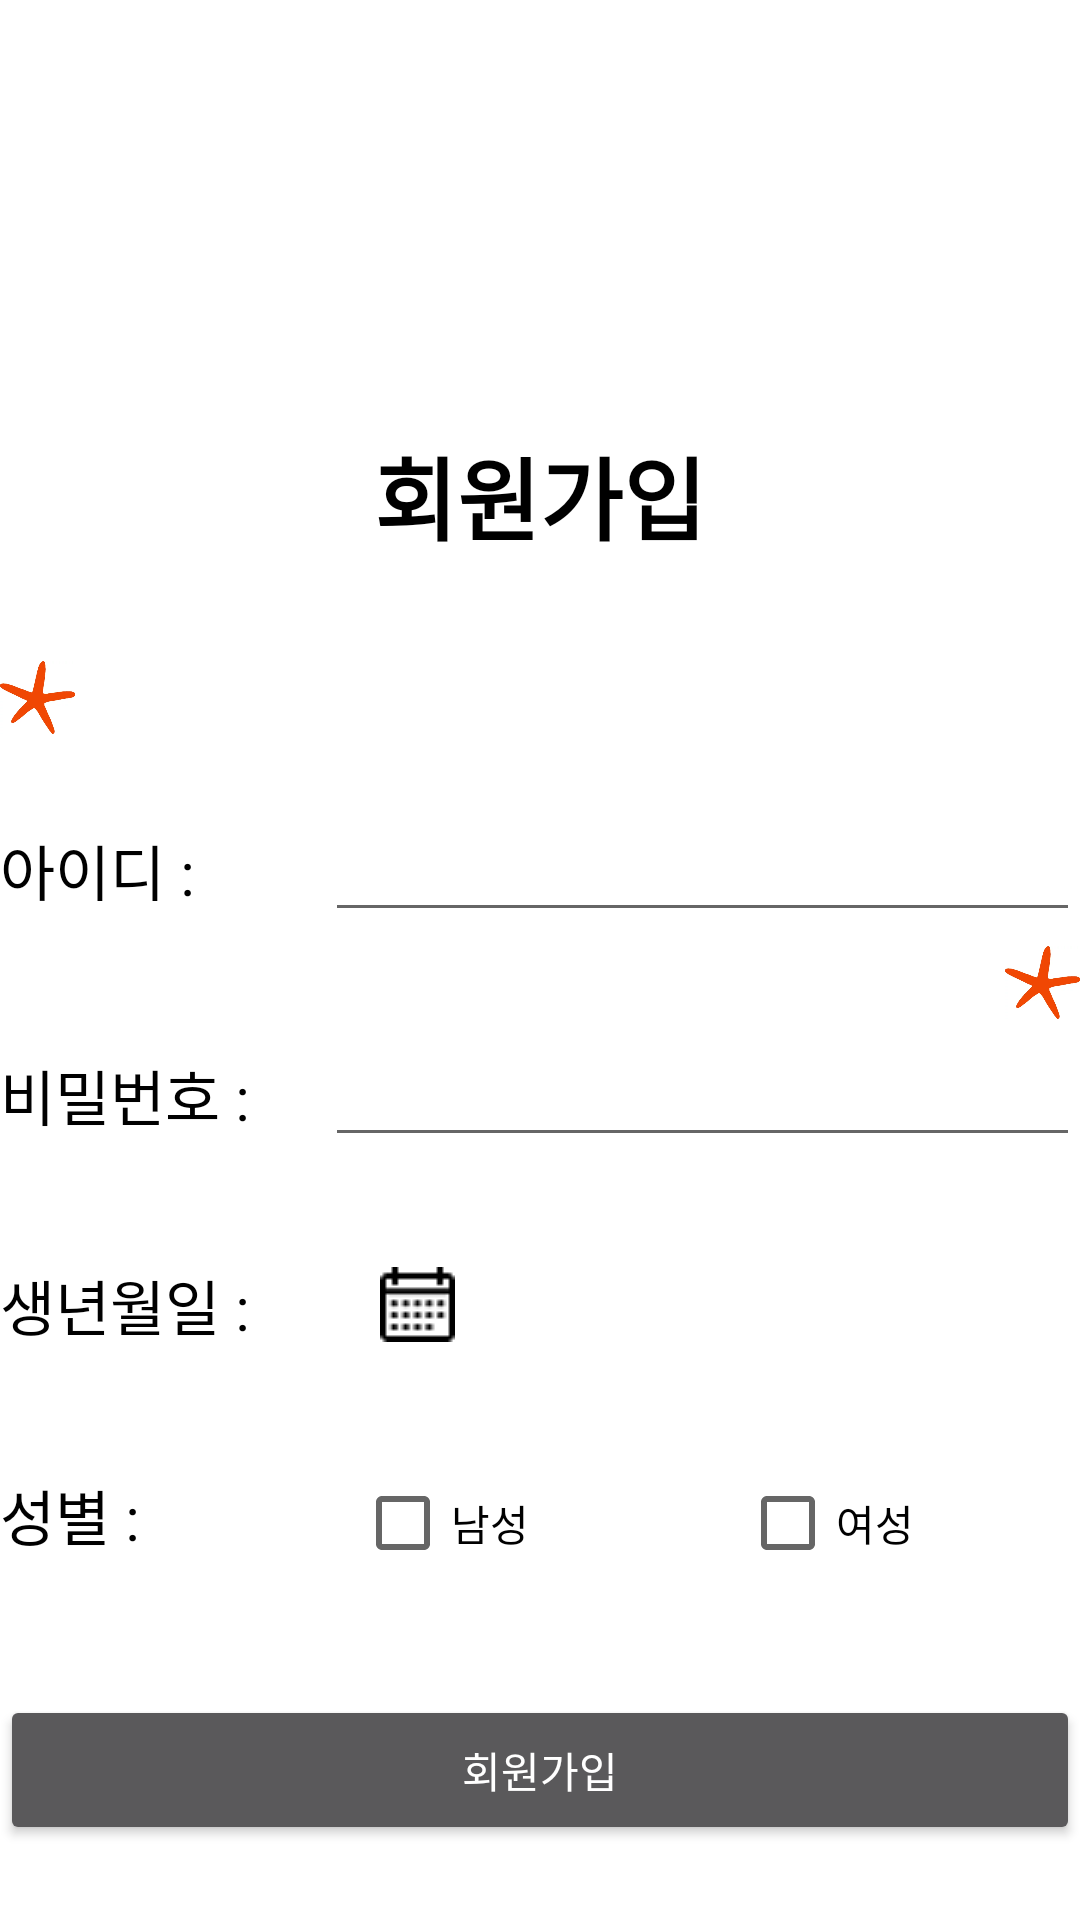

Android layout source for this screen:
<!-- AndroidManifest.xml: application theme Theme.WhatMain -->
<!-- res/layout/activity_sign_up.xml -->
<?xml version="1.0" encoding="utf-8"?>
<LinearLayout xmlns:android="http://schemas.android.com/apk/res/android"
    xmlns:app="http://schemas.android.com/apk/res-auto"
    xmlns:tools="http://schemas.android.com/tools"
    android:layout_width="match_parent"
    android:layout_height="match_parent"
    android:layout_marginLeft="50dp"
    android:layout_marginRight="50dp"
    android:orientation="vertical"
    tools:context=".SignUp">
    <ImageView
        android:layout_width="100dp"
        android:layout_height="100dp"
        android:layout_gravity="center"
        android:layout_marginTop="30dp"
        android:src="@drawable/travel2"></ImageView>
    <TextView
        android:id="@+id/title"
        android:layout_width="match_parent"
        android:layout_height="50dp"
        android:text="회원가입"
        android:gravity="center"
        android:layout_marginTop="10dp"
        android:textSize="30dp"
        android:textColor="@color/black"
        android:layout_marginBottom="30dp"
        android:textStyle="bold"></TextView>
        <ImageView
            android:layout_width="25dp"
            android:layout_height="25dp"
            android:src="@drawable/starfish"></ImageView>


    <LinearLayout
        android:layout_width="match_parent"
        android:layout_height="50dp"
        android:layout_marginTop="20dp">

        <TextView
            android:layout_width="70dp"
            android:layout_height="match_parent"
            android:gravity="center_vertical"
            android:layout_weight="1"
            android:textColor="@color/black"
            android:textSize="20dp"
            android:text="아이디 : "></TextView>
        <EditText
            android:id="@+id/signUpUsername"
            android:layout_width="wrap_content"
            android:layout_height="wrap_content"
            android:layout_weight="6"></EditText>
    </LinearLayout>

    <ImageView
        android:layout_width="25dp"
        android:layout_height="25dp"
        android:layout_gravity="end"
        android:src="@drawable/starfish"></ImageView>

    <LinearLayout
        android:layout_width="match_parent"
        android:layout_height="50dp">

        <TextView
            android:layout_width="70dp"
            android:layout_height="match_parent"
            android:gravity="center_vertical"
            android:layout_weight="1"
            android:textColor="@color/black"
            android:textSize="20dp"
            android:text="비밀번호 : "></TextView>
        <EditText
            android:id="@+id/signupPW"
            android:layout_width="wrap_content"
            android:layout_height="wrap_content"
            android:inputType="textPassword"
            android:layout_weight="6"></EditText>
    </LinearLayout>

    <LinearLayout
        android:layout_width="match_parent"
        android:layout_height="50dp"
        android:layout_marginTop="20dp">

        <TextView
            android:layout_width="75dp"
            android:layout_height="match_parent"
            android:gravity="center_vertical"
            android:layout_weight="1"
            android:textColor="@color/black"
            android:textSize="20dp"
            android:text="생년월일 : "></TextView>
        <ImageButton
            android:id="@+id/calendar"
            android:layout_width="50dp"
            android:layout_height="wrap_content"
            android:src="@drawable/calendar2"
            android:layout_gravity="center"
            android:background="@color/white"
            ></ImageButton>


        <TextView
            android:id="@+id/birthText"
            android:layout_width="wrap_content"
            android:layout_height="match_parent"
            android:layout_weight="5"
            android:textColor="@color/black"
            android:gravity="center"
            android:textSize="20dp"></TextView>

    </LinearLayout>
    <LinearLayout
        android:layout_width="match_parent"
        android:layout_height="50dp"
        android:layout_marginTop="20dp">
        <TextView
            android:layout_width="70dp"
            android:layout_height="match_parent"
            android:gravity="center_vertical"
            android:layout_weight="1"
            android:textColor="@color/black"
            android:textSize="20dp"
            android:text="성별 : "></TextView>
        <CheckBox
            android:layout_width="wrap_content"
            android:layout_height="wrap_content"
            android:text="남성"
            android:layout_weight="3"
            android:layout_marginLeft="30dp"
            android:id="@+id/checkMale"/>
        <CheckBox
            android:layout_width="wrap_content"
            android:layout_height="wrap_content"
            android:text="여성"
            android:layout_weight="3"
            android:layout_marginLeft="15dp"
            android:id="@+id/checkFemale"/>

    </LinearLayout>
    <ImageView
        android:layout_width="25dp"
        android:layout_height="25dp"
        android:src="@drawable/shell"></ImageView>
    <Button
        android:id="@+id/commitBtn"
        android:layout_width="match_parent"
        android:layout_height="50dp"
        android:theme="@style/Platform.MaterialComponents"
        android:textColor="@color/white"
        android:layout_marginTop="10dp"
        android:text="회원가입"></Button>

</LinearLayout>
<!-- resources referenced by this layout -->
<resources>
  <!-- drawable calendar2: png bitmap (drawable, 604 bytes) -->
  <!-- drawable starfish: png bitmap (drawable, 38498 bytes) -->
  <style name="Theme.WhatMain" parent="Theme.MaterialComponents.DayNight.DarkActionBar">
          
          <item name="colorPrimary">@color/purple_500</item>
          <item name="colorPrimaryVariant">@color/purple_700</item>
          <item name="colorOnPrimary">@color/white</item>
          
          <item name="colorSecondary">@color/teal_200</item>
          <item name="colorSecondaryVariant">@color/teal_700</item>
          <item name="colorOnSecondary">@color/black</item>
          
          <item name="android:statusBarColor" tools:targetApi="l">?attr/colorPrimaryVariant</item>
          
          <item name="windowActionBar">false</item>
          <item name="windowNoTitle">true</item>
      </style>
  <!-- not gathered from this repository: default colours our renderer supplied (Android Studio template values) -->
  <color name="purple_500">#FF6200EE</color>
  <color name="purple_700">#FF3700B3</color>
  <color name="teal_200">#FF03DAC5</color>
  <color name="teal_700">#FF018786</color>
  <color name="black">#FF000000</color>
  <color name="white">#FFFFFFFF</color>
</resources>
